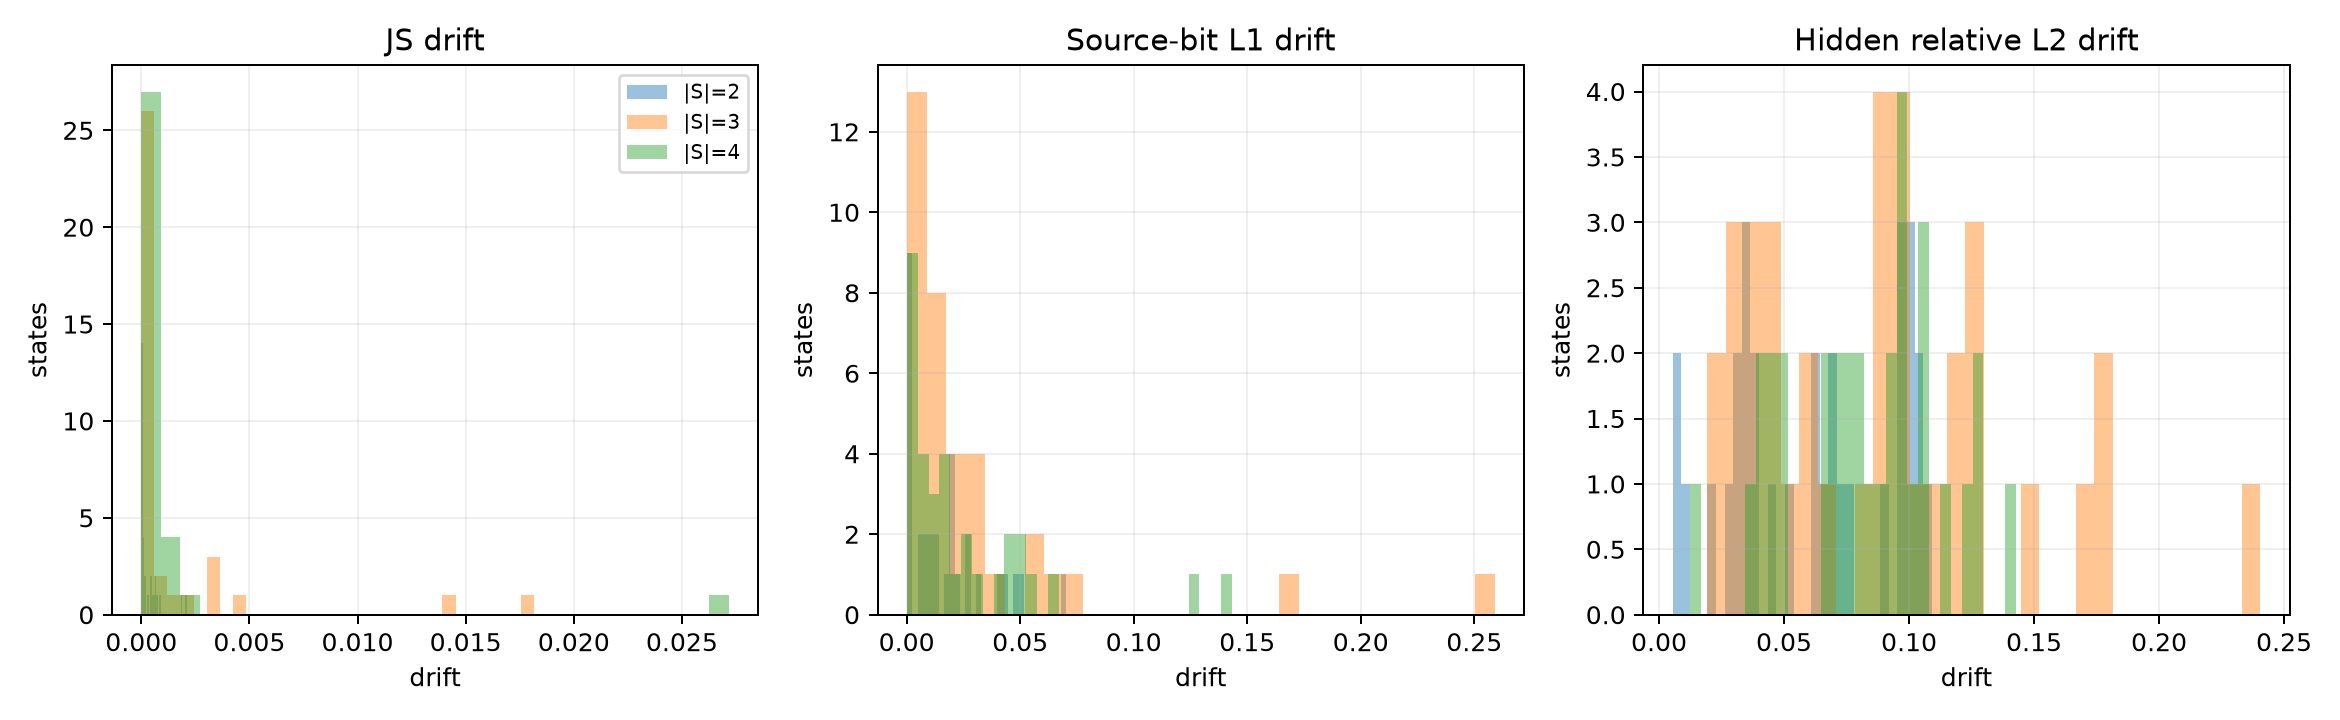

Values plotted in this chart, from the file beside it:
state_id, dataset, model_id, subset_size, permutation_count, js_drift, bit_l1_drift, hidden_relative_l2_drift, set_disagreement
state:e7bc7d49b3da95bc088346dd, vizwiz, Qwen/Qwen3-VL-8B-Instruct, 4, 10.0, 0.02718, 0.1432, 0.1052, 0.5333
state:63764a61ff0b4777417877fc, pope, Qwen/Qwen3-VL-8B-Instruct, 3, 6.0, 3.322897812134173e-05, 0.01601, 0.03532, 0.0
state:00038b03c9ba7f8545ba9914, vizwiz, google/gemma-4-E4B-it, 4, 10.0, 3.6876951515623464e-10, 0.0001421, 0.04035, 0.0
state:099fb4ec110bc1bd70c25b7b, pope, Qwen/Qwen3-VL-8B-Instruct, 2, 2.0, 1.0272437259351935e-05, 0.001378, 0.09628, 0.5
state:ba25346cd158d27d18b49b82, vizwiz, Qwen/Qwen3-VL-8B-Instruct, 3, 6.0, 2.589873647060293e-05, 0.06023, 0.1206, 0.3333
state:d97bd4421760d20fac3f7e1b, vizwiz, Qwen/Qwen3-VL-8B-Instruct, 3, 6.0, 2.1993004677914264e-07, 0.001526, 0.05732, 0.0
state:7f05d28ecd2d255d8f2ba857, pope, google/gemma-4-E4B-it, 3, 6.0, 0.004736, 0.06423, 0.1177, 0.1111
state:3a8fdf10b6741b5fa6ca409e, vizwiz, Qwen/Qwen3-VL-8B-Instruct, 4, 10.0, 8.982173759974657e-05, 0.05311, 0.09375, 0.0
state:e34a7543c705a7902c11bdb9, hallusionbench, Qwen/Qwen3-VL-8B-Instruct, 3, 6.0, 0.0003734, 0.00882, 0.0908, 0.2
state:3d05c3ec5396bcf81e37d32c, pope, google/gemma-4-E4B-it, 3, 6.0, 2.339222433554757e-05, 0.002407, 0.09404, 0.2667
state:723d74498aaac45fef61c00d, hallusionbench, Qwen/Qwen3-VL-8B-Instruct, 3, 6.0, 0.01411, 0.259, 0.168, 0.3333
state:8588a997f8559c3735d14eec, hallusionbench, Qwen/Qwen3-VL-8B-Instruct, 3, 6.0, 0.001504, 0.05535, 0.09935, 0.0
state:114cc88ad2c5fcfe7767b440, vizwiz, google/gemma-4-E4B-it, 3, 6.0, 1.1581949396959704e-08, 0.001666, 0.05008, 0.0
state:8e5c601835141b0317d433c2, pope, google/gemma-4-E4B-it, 4, 10.0, 0.0002172, 0.007404, 0.0698, 0.3259
state:34b3d8fc1d2a894d66083ece, pope, google/gemma-4-E4B-it, 4, 10.0, 0.0009942, 0.02562, 0.08162, 0.0
state:ea31ce341c7f641473693b20, vizwiz, google/gemma-4-E4B-it, 2, 2.0, 3.4896046154214674e-06, 0.02102, 0.02818, 0.0
state:123ee26361daed4653c76834, pope, Qwen/Qwen3-VL-8B-Instruct, 3, 6.0, 1.844193716196225e-05, 0.007952, 0.02439, 0.0
state:87b3b15ddcf46a8a2421f364, vizwiz, Qwen/Qwen3-VL-8B-Instruct, 4, 10.0, 1.8734679161609015e-06, 0.1277, 0.1069, 0.0
state:c76defa5415142cf7d9d3495, pope, google/gemma-4-E4B-it, 3, 6.0, 0.003569, 0.03413, 0.1236, 0.12
state:7a42c43a1125da27a5f1930d, vizwiz, google/gemma-4-E4B-it, 2, 2.0, 6.335234584245738e-06, 0.000407, 0.06794, 0.0
state:1fb24d2272d1814a772ff799, vizwiz, Qwen/Qwen3-VL-8B-Instruct, 2, 2.0, 6.259163395708921e-05, 0.009431, 0.02219, 0.0
state:205848e35e7110a0470f67dc, vizwiz, google/gemma-4-E4B-it, 2, 2.0, 9.411309916218154e-11, 0.0001261, 0.04561, 0.0
state:de616dd1eb75f95c6c2fa50a, pope, Qwen/Qwen3-VL-8B-Instruct, 2, 2.0, 5.546718865938487e-07, 0.001186, 0.005431, 0.0
state:221d17dfa73aa7fd7dae5f0b, vsr, Qwen/Qwen3-VL-8B-Instruct, 4, 10.0, 0.001507, 0.04398, 0.07929, 0.06667
state:e77444dc2a2da9b9f63f4e2e, vizwiz, Qwen/Qwen3-VL-8B-Instruct, 4, 10.0, 0.001122, 0.01985, 0.1211, 0.2667
state:2d7c1ddc0d4ec658ae3c63ed, hallusionbench, google/gemma-4-E4B-it, 2, 2.0, 0.001852, 0.07023, 0.09624, 0.3333
state:0796631216b5268e9654db69, vizwiz, google/gemma-4-E4B-it, 3, 6.0, 1.9106316563602175e-05, 0.02134, 0.03059, 0.0
state:debd0aad4e50ec69a42dedc8, vizwiz, google/gemma-4-E4B-it, 3, 6.0, 9.443372592161834e-10, 0.0001408, 0.04731, 0.0
state:2485395c8b9e7c4b09e10b06, hallusionbench, Qwen/Qwen3-VL-8B-Instruct, 3, 6.0, 0.01817, 0.1704, 0.2405, 0.2444
state:e9357025b0533d4d7c0d933c, pope, Qwen/Qwen3-VL-8B-Instruct, 3, 6.0, 3.76441095457592e-05, 0.009292, 0.01924, 0.0
state:e2ed3ff72caab4d6971d9f67, pope, Qwen/Qwen3-VL-8B-Instruct, 4, 10.0, 5.283755751798719e-05, 0.002947, 0.09923, 0.3778
state:263423db949d044ee3d5f8ee, vizwiz, Qwen/Qwen3-VL-8B-Instruct, 2, 2.0, 0.0006587, 0.02018, 0.09916, 0.0
state:0b304887d44bceeed4b94e93, hallusionbench, Qwen/Qwen3-VL-8B-Instruct, 2, 2.0, 0.0001183, 0.02638, 0.05078, 0.0
state:d49fadee76b306f9febf49fd, vizwiz, Qwen/Qwen3-VL-8B-Instruct, 3, 6.0, 0.0001746, 0.0007707, 0.09727, 0.2222
state:2d37f372623ad181dbc3cba8, vizwiz, google/gemma-4-E4B-it, 3, 6.0, 5.4473247798496e-06, 0.02146, 0.03022, 0.0
state:08fbfc063a8810bb2248c032, vsr, Qwen/Qwen3-VL-8B-Instruct, 2, 2.0, 0.0004559, 0.04292, 0.09063, 0.0
state:7cdb2a72931e93f1e4911c9b, pope, google/gemma-4-E4B-it, 4, 10.0, 0.00016, 0.004996, 0.07764, 0.3407
state:058cc1ebe7c4455619e2a3b3, vizwiz, Qwen/Qwen3-VL-8B-Instruct, 3, 6.0, 0.0001644, 0.01391, 0.07074, 0.2667
state:6680f5d2c5e5bf0e7977cadb, vizwiz, Qwen/Qwen3-VL-8B-Instruct, 2, 2.0, 0.0001308, 0.007699, 0.03047, 0.0
state:5e13aaf1034d289ffc517c16, vizwiz, google/gemma-4-E4B-it, 4, 10.0, 6.572978681065858e-10, 0.0002178, 0.04744, 0.0
state:31a96d037c385b02fd447bc1, pope, google/gemma-4-E4B-it, 2, 2.0, 0.0008491, 0.02296, 0.1031, 0.0
state:8ec9599a4b3d8ebcf078ff65, pope, google/gemma-4-E4B-it, 2, 2.0, 0.0001054, 0.02803, 0.03452, 0.0
state:02f6887381647311a799c395, vizwiz, google/gemma-4-E4B-it, 3, 6.0, 8.449960690952496e-07, 0.001361, 0.06299, 0.0
state:a7efc824080fc9ac82429dc4, pope, google/gemma-4-E4B-it, 4, 10.0, 0.0002513, 0.02894, 0.1428, 0.0
state:ef32fffaf72325b55547efac, pope, google/gemma-4-E4B-it, 4, 10.0, 0.0006237, 0.01892, 0.08533, 0.1778
state:2e4a5f1f8c2752657ef1cfb4, hallusionbench, google/gemma-4-E4B-it, 2, 2.0, 2.018840180133413e-06, 0.01391, 0.06774, 0.0
state:0be47730770e893d988fb8ad, pope, google/gemma-4-E4B-it, 2, 2.0, 8.134479256164905e-05, 0.01991, 0.06265, 0.0
state:fc6a86b3d3f851df07a256b1, pope, google/gemma-4-E4B-it, 3, 6.0, 0.0004996, 0.01495, 0.09814, 0.0
state:96dfb73ceb51f735c37cbf34, pope, Qwen/Qwen3-VL-8B-Instruct, 3, 6.0, 0.0001466, 0.01222, 0.03847, 0.0
state:a5298375e392906d3714cc38, pope, Qwen/Qwen3-VL-8B-Instruct, 2, 2.0, 0.000635, 0.0199, 0.0996, 0.0
state:5cc6e41e6bfdd4c9140b46da, pope, google/gemma-4-E4B-it, 2, 2.0, 0.0001746, 0.006239, 0.06602, 0.0
state:d34927a91744602a75aa6f31, hallusionbench, google/gemma-4-E4B-it, 2, 2.0, 0.0002814, 0.01006, 0.07411, 0.5
state:b4ecd04fdaaafced25075e8f, hallusionbench, Qwen/Qwen3-VL-8B-Instruct, 2, 2.0, 0.0004429, 0.04209, 0.06286, 0.0
state:4490904c8b774c22e387ab10, pope, google/gemma-4-E4B-it, 2, 2.0, 4.3460028274012825e-05, 0.001427, 0.03779, 0.0
state:19a0699ff6031e0ed3dfce7c, pope, google/gemma-4-E4B-it, 2, 2.0, 1.9589151028533272e-05, 0.0181, 0.0345, 0.0
state:f57824625eb56417720a2f87, vizwiz, Qwen/Qwen3-VL-8B-Instruct, 2, 2.0, 0.0007424, 0.0307, 0.1092, 0.3333
state:14b641911197f0ac1f5a4a1f, vizwiz, google/gemma-4-E4B-it, 2, 2.0, 9.114491629980349e-07, 0.01208, 0.03543, 0.0
state:46d823f8a1a87c499665ea17, hallusionbench, google/gemma-4-E4B-it, 4, 10.0, 3.7919834428645463e-05, 0.01698, 0.04311, 0.0
state:6985528f3b4a67f4d6c5ab03, pope, Qwen/Qwen3-VL-8B-Instruct, 3, 6.0, 0.003501, 0.02992, 0.1757, 0.2978
state:62063b4ece24ff15bf28a47c, vizwiz, google/gemma-4-E4B-it, 4, 10.0, 3.5366925982337595e-06, 0.01093, 0.04113, 0.0
... 40 more rows
